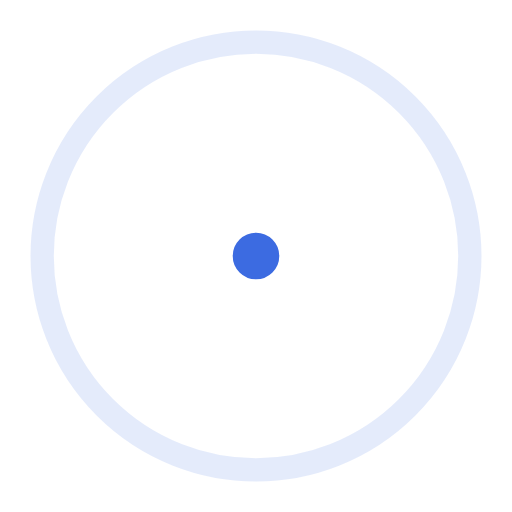
t = 0.00 s
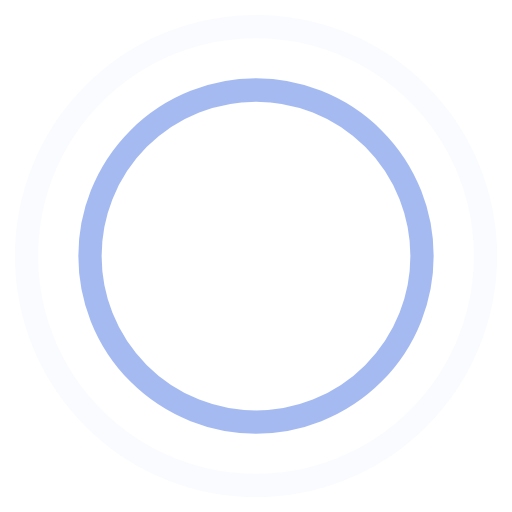
t = 0.45 s
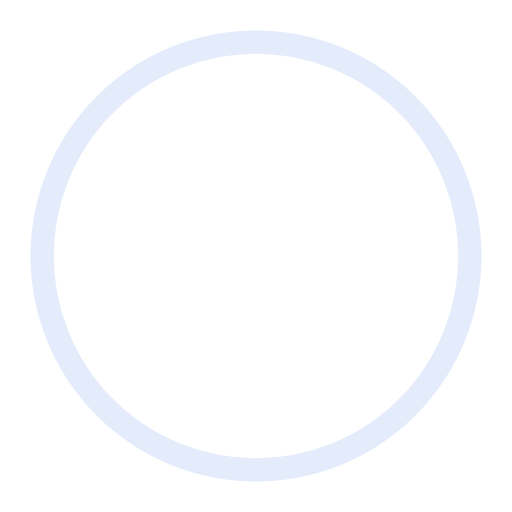
t = 0.90 s
t = 1.35 s: frame unchanged from t = 0.45 s, image omitted

The animated SVG that drew these frames (rendered in a browser with its animation timeline set to each time). Animation: 4 SMIL elements (animate=4); one cycle of 1.80 s, repeats indefinitely.

<!-- By Sam Herbert (@sherb), for everyone. More @ http://goo.gl/7AJzbL -->
<svg width="44" height="44" viewBox="0 0 44 44" xmlns="http://www.w3.org/2000/svg" stroke="#3c6be1">
    <g fill="none" fill-rule="evenodd" stroke-width="2">
        <circle cx="22" cy="22" r="1">
            <animate attributeName="r"
                begin="0s" dur="1.8s"
                values="1; 20"
                calcMode="spline"
                keyTimes="0; 1"
                keySplines="0.165, 0.84, 0.44, 1"
                repeatCount="indefinite" />
            <animate attributeName="stroke-opacity"
                begin="0s" dur="1.8s"
                values="1; 0"
                calcMode="spline"
                keyTimes="0; 1"
                keySplines="0.3, 0.61, 0.355, 1"
                repeatCount="indefinite" />
        </circle>
        <circle cx="22" cy="22" r="1">
            <animate attributeName="r"
                begin="-0.9s" dur="1.8s"
                values="1; 20"
                calcMode="spline"
                keyTimes="0; 1"
                keySplines="0.165, 0.84, 0.44, 1"
                repeatCount="indefinite" />
            <animate attributeName="stroke-opacity"
                begin="-0.9s" dur="1.8s"
                values="1; 0"
                calcMode="spline"
                keyTimes="0; 1"
                keySplines="0.3, 0.61, 0.355, 1"
                repeatCount="indefinite" />
        </circle>
    </g>
</svg>
